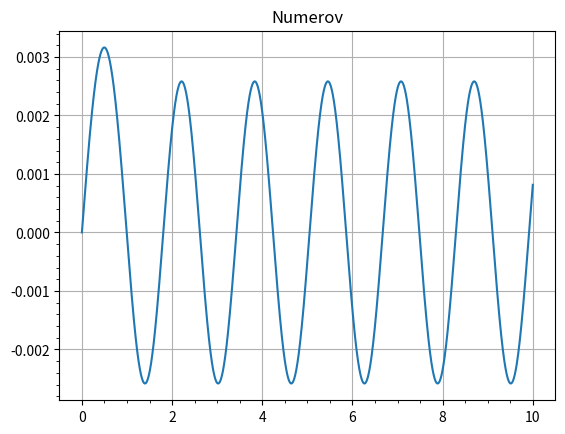

Python code for this plot:
import numpy as np
import scipy.constants as sc
import math as math
import matplotlib.pyplot as plt
from scipy.special import spherical_jn, spherical_yn

R = 1 # radius of the potential 1e-15
V_0 = 5 #-10e6 * 1.6e-19
E = 6 # should eventually become an array
rmax = 10
eps=1e-5

# taking hbar^2 / 2m == 1

def V(r):
    if r <= R:
        return V_0
    else:
        return 0
    
def F(l,r,E):
    if r == 0:
        return 0
    else:
        func_val = V(r) + (l *(l+1))/(r**2) - E
        return func_val
    
def k(E,r):
    if r <= R:
        return math.sqrt(E)
    else:
        return math.sqrt(V_0)
    

def Numerov(l:int, E:float):
    #answer = [] # placeholder
    h = 0.001 # step size (np.pi/k(E) half the wavelength as recommended in book)
    rvals = np.arange(0,rmax,h)
    n = len(rvals)
    print(n)
    print(h)
    
    
    u = [0.0,eps]
    w0 = (1-((h**2)/12) * F(l,rvals[0],E)) * u[0]
    w1 = (1-((h**2)/12) * F(l,rvals[1],E)) * u[1]
    w = [w0,w1]
    
    for i in (range(1, n- 1)):
        fval = F(l,rvals[i],E)
        fval_p1 = F(l,rvals[i+1],E)
        
        wnp1 = 2*w[i] - w[i-1] + (h**2) * fval * u[i] #w_{n+1} 
        unp1 =  wnp1/(1-((h**2)/(12)) * fval_p1)    #u_{n+1} 
        
        w.append(wnp1)
        u.append(unp1)
        
    return u, rvals

def K(rvals,uvals):
    '''
    The l value the uvals possesses will determine the l value/subscript
    that the phase shift delta_l will have.
    '''
    K_array = []
    for i in range(len(rvals)-1):
        K = (rvals[i] * uvals[i+1])/(rvals[i+1] * uvals[i])
        K_array.append(K)
    return K_array

def delta_l(l, rvals,kvals):
    deltavals = []
    for i in range(len(rvals)- 1):
        j_l_i = spherical_jn(l,k(E,rvals[i]) * rvals[i])
        n_l_i = spherical_yn(l,k(E, rvals[i]) * rvals[i])
        
        j_l_ip1 = spherical_jn(l,k(E,rvals[i+1]) * rvals[i+1])
        n_l_ip1 = spherical_yn(l,k(E, rvals[i+1]) * rvals[i+1])
        
        tandelta = (kvals[i] * j_l_i - j_l_ip1)/(kvals[i] * n_l_i - n_l_ip1)
        delta = np.arctan(tandelta)
        
        deltavals.append(delta)
    return deltavals


    





u, r = Numerov(l=0,E=15)

plt.plot(r, u)
plt.title('Numerov')
plt.minorticks_on()
plt.grid()
plt.show()
        
    
    